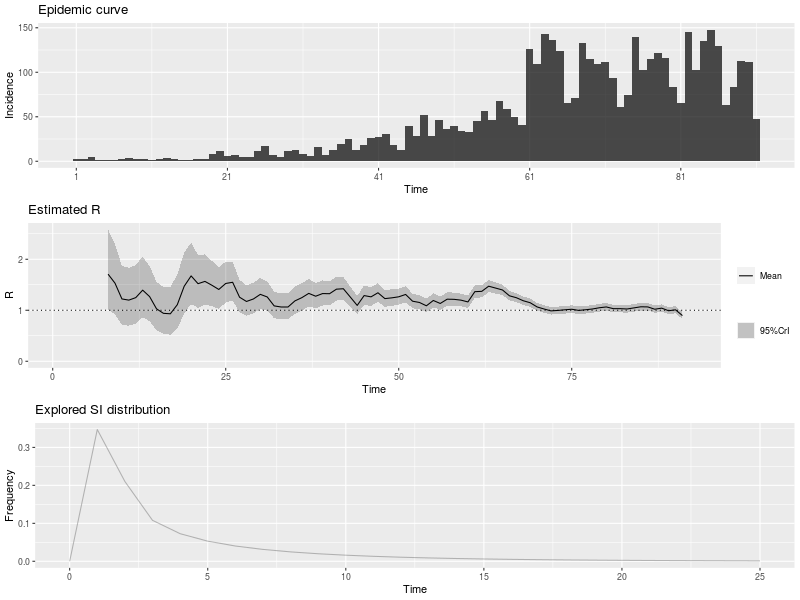

The table this chart was drawn from, first rows:
, t_start, t_end, Mean(R), Std(R), Quantile.0.025(R), Quantile.0.05(R), Quantile.0.25(R), Median(R), Quantile.0.75(R), Quantile.0.95(R), Quantile.0.975(R)
1, 2, 8, 1.708, 0.4025, 1.012, 1.104, 1.422, 1.676, 1.959, 2.419, 2.582
2, 3, 9, 1.531, 0.3512, 0.9217, 1.003, 1.282, 1.504, 1.751, 2.151, 2.292
3, 4, 10, 1.222, 0.2964, 0.7118, 0.7786, 1.011, 1.198, 1.407, 1.747, 1.868
4, 5, 11, 1.199, 0.2907, 0.6983, 0.7638, 0.992, 1.175, 1.38, 1.714, 1.832
5, 6, 12, 1.248, 0.2941, 0.7395, 0.8065, 1.039, 1.225, 1.432, 1.768, 1.887
6, 7, 13, 1.394, 0.3043, 0.8632, 0.9344, 1.179, 1.372, 1.586, 1.93, 2.051
7, 8, 14, 1.268, 0.2768, 0.7851, 0.8499, 1.072, 1.248, 1.442, 1.755, 1.865
8, 9, 15, 1.028, 0.2424, 0.6096, 0.6648, 0.8563, 1.01, 1.18, 1.457, 1.555
9, 10, 16, 0.9397, 0.2349, 0.5371, 0.5894, 0.7725, 0.9202, 1.086, 1.357, 1.453
10, 11, 17, 0.9309, 0.2404, 0.521, 0.5738, 0.7595, 0.9103, 1.08, 1.358, 1.458
11, 12, 18, 1.108, 0.2688, 0.6456, 0.7062, 0.9172, 1.087, 1.276, 1.584, 1.694
12, 13, 19, 1.471, 0.3067, 0.9324, 1.005, 1.254, 1.45, 1.664, 2.009, 2.13
13, 14, 20, 1.673, 0.3055, 1.129, 1.204, 1.458, 1.655, 1.868, 2.206, 2.323
14, 15, 21, 1.521, 0.2648, 1.047, 1.113, 1.335, 1.506, 1.69, 1.981, 2.082
15, 16, 22, 1.566, 0.2507, 1.114, 1.178, 1.39, 1.553, 1.727, 2, 2.094
16, 17, 23, 1.491, 0.2273, 1.079, 1.137, 1.332, 1.479, 1.637, 1.883, 1.968
17, 18, 24, 1.408, 0.2076, 1.031, 1.085, 1.263, 1.398, 1.542, 1.766, 1.843
18, 19, 25, 1.525, 0.2057, 1.149, 1.203, 1.382, 1.516, 1.659, 1.879, 1.954
19, 20, 26, 1.549, 0.1936, 1.193, 1.245, 1.414, 1.541, 1.674, 1.88, 1.95
20, 21, 27, 1.256, 0.1621, 0.9583, 1.002, 1.143, 1.249, 1.361, 1.534, 1.593
21, 22, 28, 1.172, 0.1526, 0.8925, 0.9332, 1.066, 1.166, 1.271, 1.434, 1.49
22, 23, 29, 1.221, 0.1539, 0.9384, 0.9796, 1.114, 1.215, 1.321, 1.485, 1.541
23, 24, 30, 1.312, 0.1557, 1.025, 1.067, 1.204, 1.306, 1.413, 1.578, 1.634
24, 25, 31, 1.261, 0.1466, 0.9899, 1.03, 1.159, 1.255, 1.356, 1.511, 1.564
25, 26, 32, 1.086, 0.1317, 0.8431, 0.8786, 0.9942, 1.08, 1.171, 1.311, 1.359
26, 27, 33, 1.064, 0.13, 0.8246, 0.8596, 0.9737, 1.059, 1.149, 1.286, 1.333
27, 28, 34, 1.064, 0.1299, 0.8242, 0.8592, 0.9733, 1.058, 1.148, 1.286, 1.333
28, 29, 35, 1.184, 0.1367, 0.931, 0.9681, 1.089, 1.178, 1.273, 1.417, 1.466
29, 30, 36, 1.247, 0.1369, 0.9933, 1.031, 1.152, 1.242, 1.336, 1.48, 1.529
30, 31, 37, 1.331, 0.1365, 1.077, 1.114, 1.236, 1.326, 1.42, 1.563, 1.611
31, 32, 38, 1.275, 0.1275, 1.038, 1.073, 1.187, 1.271, 1.359, 1.492, 1.537
32, 33, 39, 1.327, 0.1254, 1.093, 1.128, 1.241, 1.323, 1.41, 1.54, 1.584
33, 34, 40, 1.324, 0.1199, 1.1, 1.133, 1.242, 1.321, 1.403, 1.528, 1.569
34, 35, 41, 1.413, 0.1186, 1.191, 1.224, 1.332, 1.41, 1.492, 1.614, 1.655
35, 36, 42, 1.422, 0.1124, 1.21, 1.242, 1.345, 1.419, 1.496, 1.612, 1.65
36, 37, 43, 1.259, 0.09987, 1.071, 1.1, 1.191, 1.257, 1.325, 1.428, 1.462
37, 38, 44, 1.095, 0.09031, 0.9251, 0.9507, 1.033, 1.092, 1.154, 1.248, 1.279
38, 39, 45, 1.288, 0.09762, 1.103, 1.131, 1.221, 1.285, 1.352, 1.452, 1.486
39, 40, 46, 1.263, 0.09311, 1.087, 1.114, 1.199, 1.261, 1.325, 1.42, 1.452
40, 41, 47, 1.343, 0.09267, 1.167, 1.194, 1.279, 1.341, 1.404, 1.499, 1.531
41, 42, 48, 1.228, 0.08456, 1.068, 1.093, 1.17, 1.226, 1.284, 1.371, 1.4
42, 43, 49, 1.243, 0.08271, 1.087, 1.111, 1.187, 1.242, 1.298, 1.382, 1.411
43, 44, 50, 1.264, 0.0809, 1.11, 1.134, 1.208, 1.262, 1.317, 1.4, 1.427
44, 45, 51, 1.31, 0.07957, 1.159, 1.182, 1.255, 1.308, 1.363, 1.443, 1.47
45, 46, 52, 1.178, 0.07235, 1.04, 1.061, 1.128, 1.176, 1.226, 1.299, 1.324
46, 47, 53, 1.153, 0.07014, 1.019, 1.04, 1.105, 1.151, 1.199, 1.27, 1.294
47, 48, 54, 1.088, 0.06706, 0.96, 0.9796, 1.042, 1.086, 1.132, 1.2, 1.223
48, 49, 55, 1.192, 0.06974, 1.059, 1.079, 1.144, 1.19, 1.238, 1.309, 1.332
49, 50, 56, 1.133, 0.06631, 1.007, 1.026, 1.088, 1.132, 1.177, 1.244, 1.267
50, 51, 57, 1.217, 0.06761, 1.088, 1.108, 1.171, 1.216, 1.262, 1.33, 1.353
51, 52, 58, 1.214, 0.06556, 1.089, 1.108, 1.169, 1.213, 1.258, 1.324, 1.346
52, 53, 59, 1.198, 0.06324, 1.078, 1.096, 1.155, 1.197, 1.24, 1.304, 1.325
53, 54, 60, 1.163, 0.06072, 1.047, 1.065, 1.122, 1.162, 1.204, 1.265, 1.285
54, 55, 61, 1.365, 0.06447, 1.241, 1.26, 1.321, 1.364, 1.407, 1.472, 1.494
55, 56, 62, 1.371, 0.0613, 1.253, 1.272, 1.329, 1.37, 1.412, 1.473, 1.493
56, 57, 63, 1.472, 0.06023, 1.356, 1.374, 1.431, 1.471, 1.512, 1.572, 1.592
57, 58, 64, 1.435, 0.05565, 1.328, 1.345, 1.397, 1.434, 1.472, 1.528, 1.546
58, 59, 65, 1.398, 0.05173, 1.298, 1.314, 1.362, 1.397, 1.432, 1.484, 1.501
59, 60, 66, 1.283, 0.04702, 1.193, 1.207, 1.251, 1.283, 1.315, 1.362, 1.377
60, 61, 67, 1.246, 0.04476, 1.16, 1.173, 1.216, 1.246, 1.276, 1.321, 1.335
... 24 more rows
